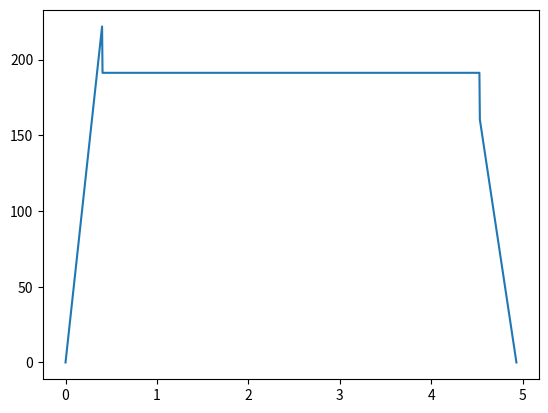

The script that saved this image:
import math
import numpy as np
import matplotlib.pyplot as plt
pv = 6e-3
Jr = 2.6e-4
Jv = 1.2e-4
M = 130
ta = 0.4
vr = 0.15
amax = vr/ta
g = 9.81


Meq = (Jr+Jv)*((2*math.pi)/(pv))**2+M

print("Meq ",Meq)

C = (pv/(2*math.pi))*(Meq*amax + M*g)

print("C ",C)

t1 = ta
t2 = ta+4.13
t3 = t2+ta

# Vitesse
temps = np.linspace(0,t3,1000)
v=[]
a=[]
om = []
C = []
P = []
for t in temps :
    if t<=t1:
        v.append(t*amax)
        a.append(amax)
        C.append(pv/(2*math.pi) * (Meq*amax+M*g))
        om.append(v[-1]*2*math.pi/pv)
        P.append(om[-1]*C[-1])
    elif t<=t2 :
        v.append(vr)
        a.append(0)
        C.append(pv/(2*math.pi) * (Meq*0+M*g))
        om.append(v[-1]*2*math.pi/pv)
        P.append(om[-1]*C[-1])
    else :
        # v(t)=-ax+b
        # v(t3)=0 >> a*t3 = b
        v.append(-amax*t+amax*t3)
        a.append(-amax)
        C.append(pv/(2*math.pi) * (-Meq*amax+M*g))
        om.append(v[-1]*2*math.pi/pv)
        P.append(om[-1]*C[-1])

P0 = max(om)*max(C)
print(P0," W")
print(P0/0.3," W")

#plt.plot(temps,v)
#plt.plot(temps,a)
plt.plot(temps,P)
#plt.plot(temps,om)
#plt.show()


# Avec contrepoids

Meq = (Jr+Jv)*((2*math.pi)/(pv))**2+2*M

print("Meq ",Meq)
C_cp = pv/(2*math.pi) * (Meq*amax+M*g)